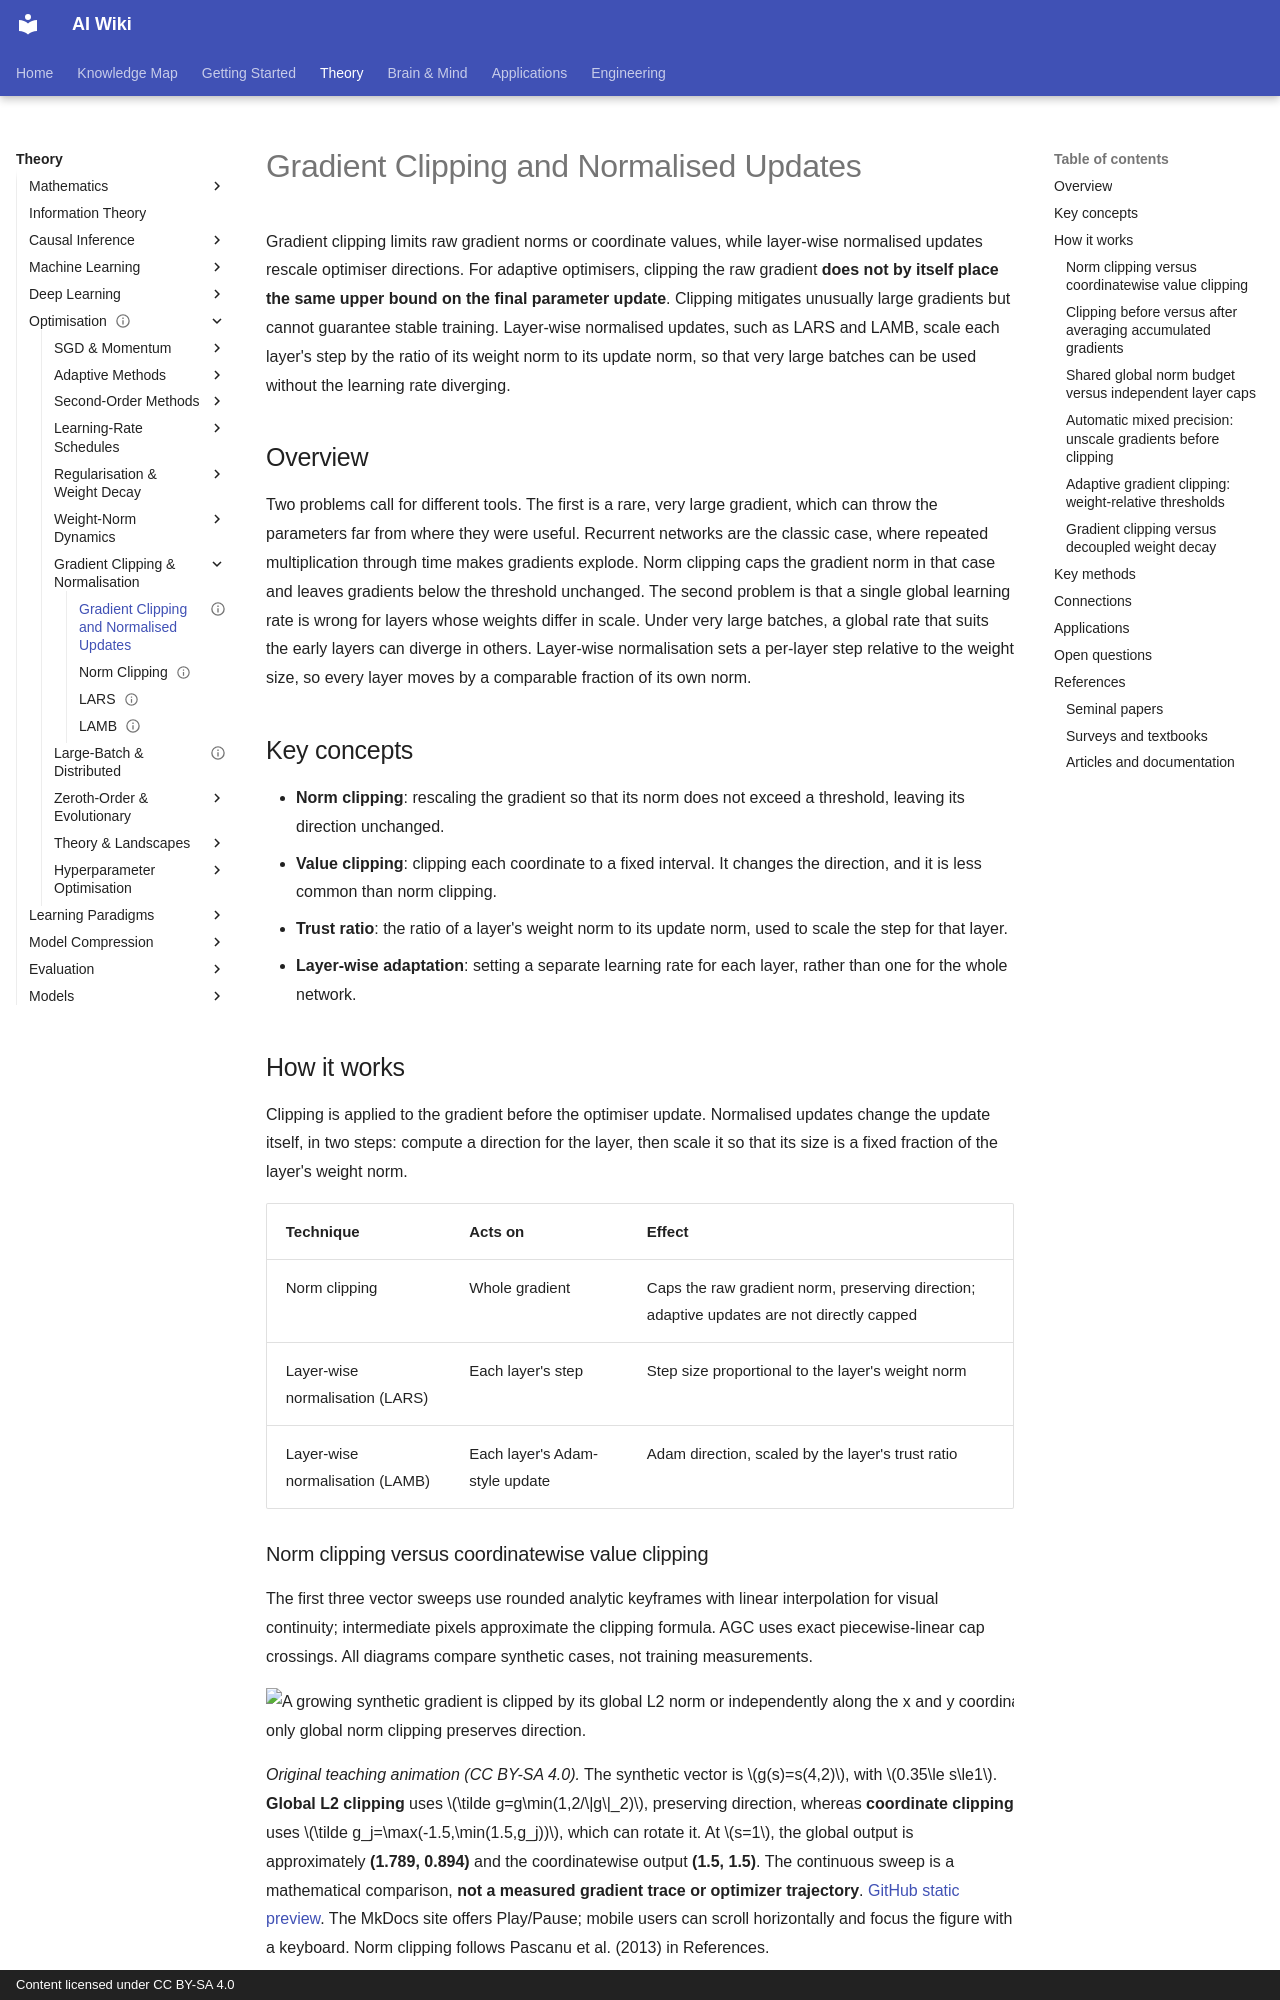

repository: zi-yue-1129/ai-wiki · page: theory/optimization/gradient-clipping-and-normalisation/index.html · generator: mkdocs · copyright: Content licensed under CC BY-SA 4.0

---
status: draft
last_reviewed: 2026-10-28
aliases:
  - 梯度裁剪
  - 梯度正規化
  - Gradient clipping
  - Normalised updates
related:
  - theory/math
tags:
  - optimization
  - stability
  - large batch
---

# Gradient Clipping and Normalised Updates

Gradient clipping limits raw gradient norms or coordinate values, while layer-wise normalised updates rescale optimiser directions. For adaptive optimisers, clipping the raw gradient **does not by itself place the same upper bound on the final parameter update**. Clipping mitigates unusually large gradients but cannot guarantee stable training. Layer-wise normalised updates, such as LARS and LAMB, scale each layer's step by the ratio of its weight norm to its update norm, so that very large batches can be used without the learning rate diverging.

## Overview

Two problems call for different tools. The first is a rare, very large gradient, which can throw the parameters far from where they were useful. Recurrent networks are the classic case, where repeated multiplication through time makes gradients explode. Norm clipping caps the gradient norm in that case and leaves gradients below the threshold unchanged. The second problem is that a single global learning rate is wrong for layers whose weights differ in scale. Under very large batches, a global rate that suits the early layers can diverge in others. Layer-wise normalisation sets a per-layer step relative to the weight size, so every layer moves by a comparable fraction of its own norm.

## Key concepts

- **Norm clipping**: rescaling the gradient so that its norm does not exceed a threshold, leaving its direction unchanged.
- **Value clipping**: clipping each coordinate to a fixed interval. It changes the direction, and it is less common than norm clipping.
- **Trust ratio**: the ratio of a layer's weight norm to its update norm, used to scale the step for that layer.
- **Layer-wise adaptation**: setting a separate learning rate for each layer, rather than one for the whole network.

## How it works

Clipping is applied to the gradient before the optimiser update. Normalised updates change the update itself, in two steps: compute a direction for the layer, then scale it so that its size is a fixed fraction of the layer's weight norm.

| Technique | Acts on | Effect |
|---|---|---|
| Norm clipping | Whole gradient | Caps the raw gradient norm, preserving direction; adaptive updates are not directly capped |
| Layer-wise normalisation (LARS) | Each layer's step | Step size proportional to the layer's weight norm |
| Layer-wise normalisation (LAMB) | Each layer's Adam-style update | Adam direction, scaled by the layer's trust ratio |


### Norm clipping versus coordinatewise value clipping

The first three vector sweeps use rounded analytic keyframes with linear interpolation for visual continuity; intermediate pixels approximate the clipping formula. AGC uses exact piecewise-linear cap crossings. All diagrams compare synthetic cases, not training measurements.

<div class="gradient-source-scroll" style="max-width:100%;overflow-x:auto" role="region" tabindex="0" aria-label="Compare norm and coordinate clipping animated diagram">
<div class="gradient-source-frame" style="width:800px;min-width:800px">
<img data-source-asset-urls src="../../assets/concept-animations/gradient-clipping-comparison-still.svg" data-motion-src="../../assets/concept-animations/gradient-clipping-comparison-motion.svg" data-still-src="../../assets/concept-animations/gradient-clipping-comparison-still.svg" alt="A growing synthetic gradient is clipped by its global L2 norm or independently along the x and y coordinates; only global norm clipping preserves direction." width="800" height="420" style="width:800px;min-width:800px;max-width:none;height:auto">
</div>
</div>

*Original teaching animation (CC BY-SA 4.0).* The synthetic vector is \(g(s)=s(4,2)\), with \(0.35\le s\le1\). **Global L2 clipping** uses \(\tilde g=g\min(1,2/\|g\|_2)\), preserving direction, whereas **coordinate clipping** uses \(\tilde g_j=\max(-1.5,\min(1.5,g_j))\), which can rotate it. At \(s=1\), the global output is approximately **(1.789, 0.894)** and the coordinatewise output **(1.5, 1.5)**. The continuous sweep is a mathematical comparison, **not a measured gradient trace or optimizer trajectory**. [GitHub static preview](../../assets/concept-animations/gradient-clipping-comparison-still.svg). The MkDocs site offers Play/Pause; mobile users can scroll horizontally and focus the figure with a keyboard. Norm clipping follows Pascanu et al. (2013) in References.
